Run: headless pygame with SDL's dummy video driver; simulated clock (each Clock.tick advances the game by its frame time, no real sleeping); random seed 0; keys injected as events and as key.get_pressed() state; mouse plan: one left click at the window centre at the start of phase 2, then a move to the lower-right quarter at the start of phase 3.
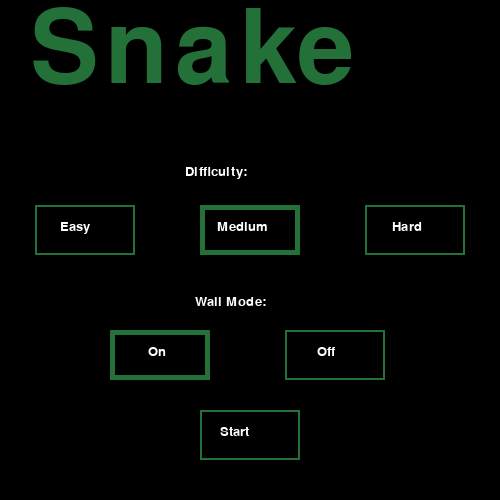
Frame 1 of 4 · flips 1–60 · no input
Frame 2 of 4 · flips 61–180 · clicked the window centre · tapped SPACE, RETURN · held RIGHT (→), D · screen unchanged from frame 1, image omitted
Frame 3 of 4 · flips 181–300 · moved the mouse to the lower-right quarter · held DOWN (↓), S · screen unchanged from frame 2, image omitted
Frame 4 of 4 · flips 301–420 · held LEFT (←), A, UP (↑), W · screen unchanged from frame 3, image omitted

The pygame program that drew these frames:

############################################################################
# Purpose : A very small,basic snake game
# Author : Caleb Mugisha, Kidus Mengitsu

############################################################################


try:
    import random
    import os
    import sys
    import time
    import pygame
    from pygame.locals import *
except ImportError as err:
    print (f"Could not load module. {err}")
    sys.exit(2)

div = 20
size = 500
tileSize = size // div
fps = pygame.time.Clock()
difficulty = 15
mode = "on"

green = pygame.Color(35, 112, 56)
black = pygame.Color(0, 0, 0)
white = pygame.Color(255, 255, 255)
gray = pygame.Color(180, 180, 180)
red = pygame.Color(255, 0, 0)

# each tail / head piece are segment class instances with their own positions
class Segment():
    """
    class with snake segments
    """

    def __init__(self, pos):
        self.pos = pos
        self.color = green

    def draw(self, surface, eyes=False):
        xPos = self.pos[0]
        yPos = self.pos[1]

        pygame.draw.rect(surface, self.color, (xPos * tileSize + 1, yPos * tileSize + 1, tileSize - 1, tileSize - 1))
        

# only 1 instance of this per game, holds the segment classes in the tail array
class Snake():
    """
    class with snake properties

    """
    def __init__(self):
        # creates the head instance, starts it in the center of the grid, and adds it to the tail array
        self.head = Segment([10, 10])
        self.tail = []
        self.tail.append(self.head)
        self.dir = 'stop'
        self.dead = False
        self.winner = False
        self.color = green

    # called when the game is replayed to set values back to their initial state
    def reset(self):
        self.head = Segment([10, 10])
        self.tail = []
        self.tail.append(self.head)
        self.dir = 'stop'
        self.dead = False
        self.winner = False

    # loops through each segment in the tail array and calls its draw method
    def draw(self, surface):
        for seg in self.tail:
            if seg == self.tail[0]:
                seg.draw(surface, True)
            else:
                seg.draw(surface)

    # moves the snake by popping off the last segment in the tail array,
    # changing its position to where the head just was,
    # and moving the head in the necessary direction.
    # With this method, only the head and the last tail segment are recalculated each frame
    def move(self, dir):
        lastHeadPos = self.head.pos
        last = self.tail.pop()
        last.pos = [lastHeadPos[0], lastHeadPos[1]]
        self.tail.insert(1, last)

        if dir == 'up':
            self.head.pos[1] -= 1
        if dir == 'down':
            self.head.pos[1] += 1
        if dir == 'left':
            self.head.pos[0] -= 1
        if dir == 'right':
            self.head.pos[0] += 1
        

    # checks if the snake head has hit its own tail or the wall if walls are on
    def checkDead(self):
        for seg in self.tail:
            if seg == self.head:
                pass
            else:
                if seg.pos[0] == self.head.pos[0] and seg.pos[1] == self.head.pos[1]:
                    self.dead = True
        # if wall mode is on, snake dies when head touches a wall, if not, snake comes out other side of board
        if mode == "on":
            if self.head.pos[0] >= div or self.head.pos[0] < 0 or self.head.pos[1] < 0 or self.head.pos[1] >= div:
                self.dead = True
        else:
            if self.head.pos[0] >= div:
                self.head.pos[0] = 0
            elif self.head.pos[0] < 0:
                self.head.pos[0] = div - 1
            elif self.head.pos[1] >= div:
                self.head.pos[1] = 0
            elif self.head.pos[1] < 0:
                self.head.pos[1] = div - 1

    # checks if the player has won, meaning filled the entire board with tail
    def checkWin(self):
        if len(self.tail) >= div * div:
            self.dead = True
            self.winner = True

    # spawns the fruit in a new location and adds a new tail segment at the end of the tail
    # by finding which direction around the current last tail segment is occupied by another tail
    # (meaning which direction the body is in) and adding a new segment opposite to that position
    def eatFruit(self):
        fruit.spawn()

        # if it is the first tail segment, location is chosen based on the direction of the head instead
        if len(self.tail) == 1:
            if self.dir == 'up':
                firstX = self.head.pos[0]
                firstY = self.head.pos[1] + 1
            elif self.dir == 'down':
                firstX = self.head.pos[0]
                firstY = self.head.pos[1] - 1
            elif self.dir == 'left':
                firstX = self.head.pos[0] + 1
                firstY = self.head.pos[1]
            elif self.dir == 'right':
                firstX = self.head.pos[0] - 1
                firstY = self.head.pos[1]
            self.tail.append(Segment([firstX, firstY]))
        else:
            if self.tail[-1].pos[0] - 1 == self.tail[-2].pos[0]:
                newX = self.tail[-1].pos[0] + 1
                newY = self.tail[-1].pos[1]
            elif self.tail[-1].pos[0] + 1 == self.tail[-2].pos[0]:
                newX = self.tail[-1].pos[0] - 1
                newY = self.tail[-1].pos[1]
            elif self.tail[-1].pos[1] - 1 == self.tail[-2].pos[1]:
                newX = self.tail[-1].pos[0]
                newY = self.tail[-1].pos[1] + 1
            elif self.tail[-1].pos[1] + 1 == self.tail[-2].pos[1]:
                newX = self.tail[-1].pos[0]
                newY = self.tail[-1].pos[1] - 1
            self.tail.append(Segment([newX, newY]))

# only 1 instance per game that is moved to a new random location when the snake head reaches it
class Fruit():
    
    """
    contains all properties of fruit

    """
    def __init__(self):
        self.pos = [-1, -1]
        self.color = red

    # spawns the fruit in a new position and makes sure it is not overlapping any part of the snake
    def spawn(self):
        while True:
            flag = False
            self.pos[0] = random.randint(0, div - 1)
            self.pos[1] = random.randint(0, div - 1)
            for seg in snake.tail:
                if seg.pos[0] == self.pos[0] and seg.pos[1] == self.pos[1]:
                    flag = True
            if flag:
                pass
            else:
                break

    def draw(self, surface):
        pygame.draw.rect(surface, self.color, (self.pos[0] * tileSize + 1, self.pos[1] * tileSize + 1, tileSize - 2, tileSize - 2))

# updates the display and redraws all objects
def redrawWindow(surface):
    surface.fill((0,0,0))
   
    snake.draw(surface)
    fruit.draw(surface)
    pygame.display.update()


def main():
    pygame.init()
    pygame.display.set_caption("Snake Game")
    screen = pygame.display.set_mode((size, size))
    gameStart = False

    background = pygame.Surface(screen.get_size())
    background = background.convert()
    background.fill(black)

    # create global instances of the snake and fruit classes and spawn the fruit in its first location
    global snake, fruit
    snake = Snake()
    fruit = Fruit()
    fruit.spawn()

    # all text used on start and end screens
    smallFont = pygame.font.SysFont("Courier", 20)
    bigFont = pygame.font.SysFont("Courier", 150)
    replayMessage = smallFont.render("Want to play again?", True, white)
    title = bigFont.render("Snake", True, green)
    difLabel = smallFont.render("Difficulty:", True, white)
    modeLabel = smallFont.render("Wall Mode:", True, white)
    quitText = smallFont.render("Quit", True, white)
    replayText = smallFont.render("Replay", True, white)
    easyText = smallFont.render("Easy", True, white)
    medText = smallFont.render("Medium", True, white)
    hardText = smallFont.render("Hard", True, white)
    onText = smallFont.render("On", True, white)
    offText = smallFont.render("Off", True, white)
    startText = smallFont.render("Start", True, white)

    # draws the buttons on the end game window
    easyBtn = pygame.Rect(35, 205, 100, 50)
    medBtn = pygame.Rect(200, 205, 100, 50)
    hardBtn = pygame.Rect(365, 205, 100, 50)
    onBtn = pygame.Rect(110, 330, 100, 50)
    offBtn = pygame.Rect(285, 330, 100, 50)
    startBtn = pygame.Rect(200, 410, 100, 50)
    btns = [easyBtn, medBtn, hardBtn, onBtn, offBtn, startBtn]
    
    # start screen loop, infinite until broken by press of the start button
    # difficulty and wall mode sliders are set to defaults and do not break loop
    while not gameStart:

        screen.fill((0, 0, 0))
        global difficulty, mode

        # blit title and choice labels after buttons so they are never covered up
        screen.blit(title, (30, 0))
        screen.blit(difLabel, (185, 165))
        screen.blit(modeLabel, (195, 295))        

        # draws the buttons on the start screen
        for btn in btns:
            pygame.draw.rect(screen, green, btn, 2)
            if difficulty == 12:
                pygame.draw.rect(screen, green, easyBtn, 5)
            if difficulty == 15:
                pygame.draw.rect(screen, green, medBtn, 5)
            if difficulty == 18:
                pygame.draw.rect(screen, green, hardBtn, 5)
            if mode == 'on':
                pygame.draw.rect(screen, green, onBtn, 5)
            if mode == 'off':
                pygame.draw.rect(screen, green, offBtn, 5)

        # blits the text to the buttons
        screen.blit(easyText, (60, 220))
        screen.blit(medText, (217, 220))
        screen.blit(hardText, (392, 220))
        screen.blit(onText, (148, 345))
        screen.blit(offText, (317, 345))
        screen.blit(startText, (220, 425))

        # waits for quit or replay selection, then resets the snake and respawns fruit
        for event in pygame.event.get():
            if event.type == pygame.QUIT:
                return
            elif event.type == pygame.MOUSEBUTTONDOWN:
                mouseX, mouseY = event.pos
                if easyBtn.collidepoint(mouseX, mouseY):
                    difficulty = 12
                elif medBtn.collidepoint(mouseX, mouseY):
                    difficulty = 15
                elif hardBtn.collidepoint(mouseX, mouseY):
                    difficulty = 18
                elif onBtn.collidepoint(mouseX, mouseY):
                    mode = 'on'
                elif offBtn.collidepoint(mouseX, mouseY):
                    mode = 'off'
                elif startBtn.collidepoint(mouseX, mouseY):
                    gameStart = True
        pygame.display.flip()


    # restart game from here
    while True:
        # main game loop, infinite until broken by win, loss or quit
        while True:
            # controlls the speed of the game
            fps.tick(difficulty)
            pygame.display.set_caption(f"Snake Game   Score: {len(snake.tail) - 1}")

            # moved these from main list of messages because the score needs to be updated each frame
            winMessage = smallFont.render(f"You won, amazing! Score: {len(snake.tail) - 1}", True, red)
            deadMessage = smallFont.render(f"You died! Score: {len(snake.tail) - 1}", True, white)

            # changed this from using get_pressed so it will be responsive at low fps (difficulty)
            # loops through all events and changes snake direction, snake will be physically moved in snake.move
            pygame.event.pump()
            for event in pygame.event.get():
                if event.type == pygame.QUIT or event.type == pygame.K_q:
                    return
                elif event.type == pygame.KEYDOWN:
                    if event.key == pygame.K_UP and event.key != pygame.K_DOWN:
                        snake.dir = 'up'
                    if event.key == pygame.K_RIGHT and event.key != pygame.K_LEFT:
                        snake.dir = 'right'
                    if event.key == pygame.K_DOWN and event.key != pygame.K_UP:
                        snake.dir = 'down'
                    if event.key == pygame.K_LEFT and event.key != pygame.K_RIGHT:
                        snake.dir = 'left'
                    
            # moves the snake in its direction until another key is pressed that changes it
            snake.move(snake.dir)
            snake.checkDead()
            snake.checkWin()

            if not snake.dead:
                # if the snake head reaches the fruit, respawn it and add a tail segment, then updates screen
                if snake.head.pos[0] == fruit.pos[0] and snake.head.pos[1] == fruit.pos[1]:
                    snake.eatFruit()
                redrawWindow(screen)
            else:
                break

        # end game loop, broken by replay or quit
        replay = False
        while not replay:
            # draws the end game window
            pygame.draw.rect(screen, black, (75, 75, 350, 350))
            pygame.draw.rect(screen, green, (75, 75, 350, 350), 3)

            # blits the text to the window
            screen.blit(replayMessage, (135, 250))
            if snake.winner == True:
                screen.blit(winMessage, (135, 130))
            else:
                screen.blit(deadMessage, (135, 130))

            # draws the buttons on the end game window
            quitBtn = pygame.Rect(270, 300, 100, 50)
            replayBtn = pygame.Rect(125, 300, 100, 50)

            pygame.draw.rect(screen, white, replayBtn, 1)
            pygame.draw.rect(screen, white, quitBtn, 1)

            # blits the text to the buttons
            screen.blit(quitText, (295, 313))
            screen.blit(replayText, (138, 313))

            # waits for quit or replay selection, then resets the snake and respawns fruit
            for event in pygame.event.get():
                if event.type == pygame.QUIT:
                    return
                elif event.type == pygame.MOUSEBUTTONDOWN:
                    mouseX, mouseY = event.pos
                    if quitBtn.collidepoint(mouseX, mouseY):
                        return
                    elif replayBtn.collidepoint(mouseX, mouseY):
                        replay = True
                        snake.reset()
                        fruit.spawn()
                        redrawWindow(screen)
            pygame.display.flip()

if __name__ == '__main__': 
    main()
